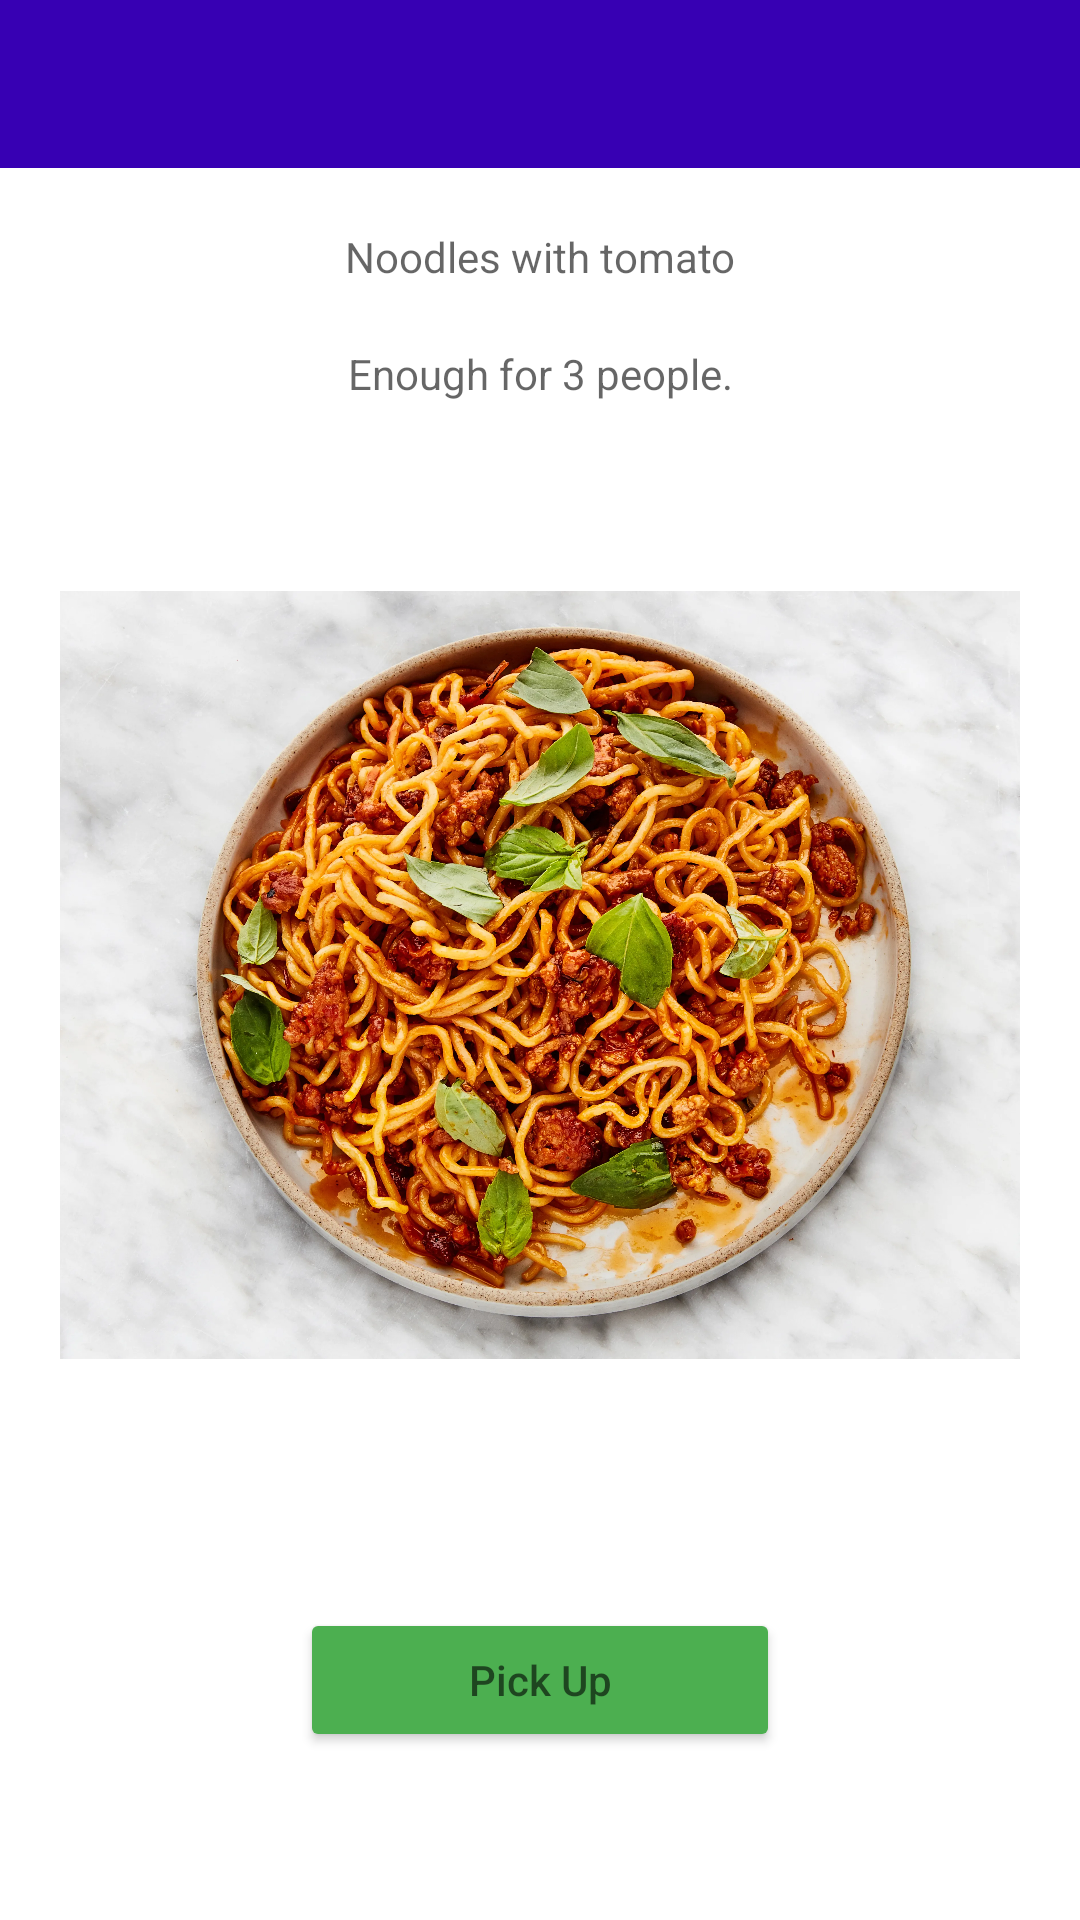

The Android layout XML behind this screen, and the referenced resources:
<!-- AndroidManifest.xml: application theme Theme.HackthonApp -->
<!-- res/layout/activity_post_frag.xml -->
<?xml version="1.0" encoding="utf-8"?>
<TableLayout
    xmlns:android="http://schemas.android.com/apk/res/android"
    xmlns:app="http://schemas.android.com/apk/res-auto"
    xmlns:tools="http://schemas.android.com/tools"
    android:layout_width="match_parent"
    android:layout_height="match_parent"
    android:orientation="vertical"
    tools:context=".Register">

    <androidx.appcompat.widget.Toolbar
        android:layout_width="match_parent"
        android:layout_height="wrap_content"
        android:id="@+id/ToolBar_post"
        android:background="@color/purple_700">

    </androidx.appcompat.widget.Toolbar>

    <TextView
        android:id="@+id/NameOfFood"
        android:layout_marginTop="20dp"
        android:layout_width="match_parent"
        android:layout_height="wrap_content"
        android:layout_marginStart="20dp"
        android:layout_marginEnd="20dp"
        android:gravity="center"
        android:hint="Noodles with tomato"
        android:inputType="text"
        android:maxLines="1"
        android:paddingStart="20dp"
        android:paddingEnd="20dp" />


    <TextView
        android:id="@+id/People"
        android:layout_width="match_parent"
        android:layout_height="wrap_content"
        android:layout_marginStart="20dp"
        android:layout_marginTop="20dp"
        android:layout_marginEnd="20dp"
        android:gravity="center"
        android:hint="Enough for 3 people."
        android:inputType="text"
        android:maxLines="1"
        android:paddingStart="20dp"
        android:paddingEnd="20dp" />


    <ImageView
        android:id="@+id/image"
        android:layout_width="fill_parent"
        android:layout_height="342dp"
        android:layout_margin="20dp"
        android:src="@drawable/noodles" />


    <LinearLayout
        android:layout_width="wrap_content"
        android:layout_height="wrap_content"
        android:layout_marginTop="20dp"
        android:gravity="center"
        android:orientation="horizontal">



        <androidx.appcompat.widget.AppCompatButton
            android:id="@+id/PickUp"
            android:layout_width="match_parent"
            android:layout_height="wrap_content"
            android:layout_gravity="center"
            android:gravity="center"
            android:backgroundTint="#4CAF50"
            android:hint="Pick Up"
            android:layout_marginStart="100dp"
            android:layout_marginEnd="100dp"
            />


    </LinearLayout>

</TableLayout>
<!-- resources referenced by this layout -->
<resources>
  <!-- drawable noodles: jpg bitmap (drawable, 832692 bytes) -->
  <style name="Theme.HackthonApp" parent="Theme.MaterialComponents.DayNight.NoActionBar">
          
          <item name="colorPrimary">@color/purple_500</item>
          <item name="colorPrimaryVariant">@color/purple_700</item>
          <item name="colorOnPrimary">@color/white</item>
          
          <item name="colorSecondary">@color/teal_200</item>
          <item name="colorSecondaryVariant">@color/teal_700</item>
          <item name="colorOnSecondary">@color/black</item>
          
          <item name="android:statusBarColor" tools:targetApi="l">?attr/colorPrimaryVariant</item>
          
      </style>
  <!-- not gathered from this repository: default colours our renderer supplied (Android Studio template values) -->
  <color name="purple_500">#FF6200EE</color>
  <color name="purple_700">#FF3700B3</color>
  <color name="teal_200">#FF03DAC5</color>
  <color name="teal_700">#FF018786</color>
  <color name="black">#FF000000</color>
  <color name="white">#FFFFFFFF</color>
</resources>
